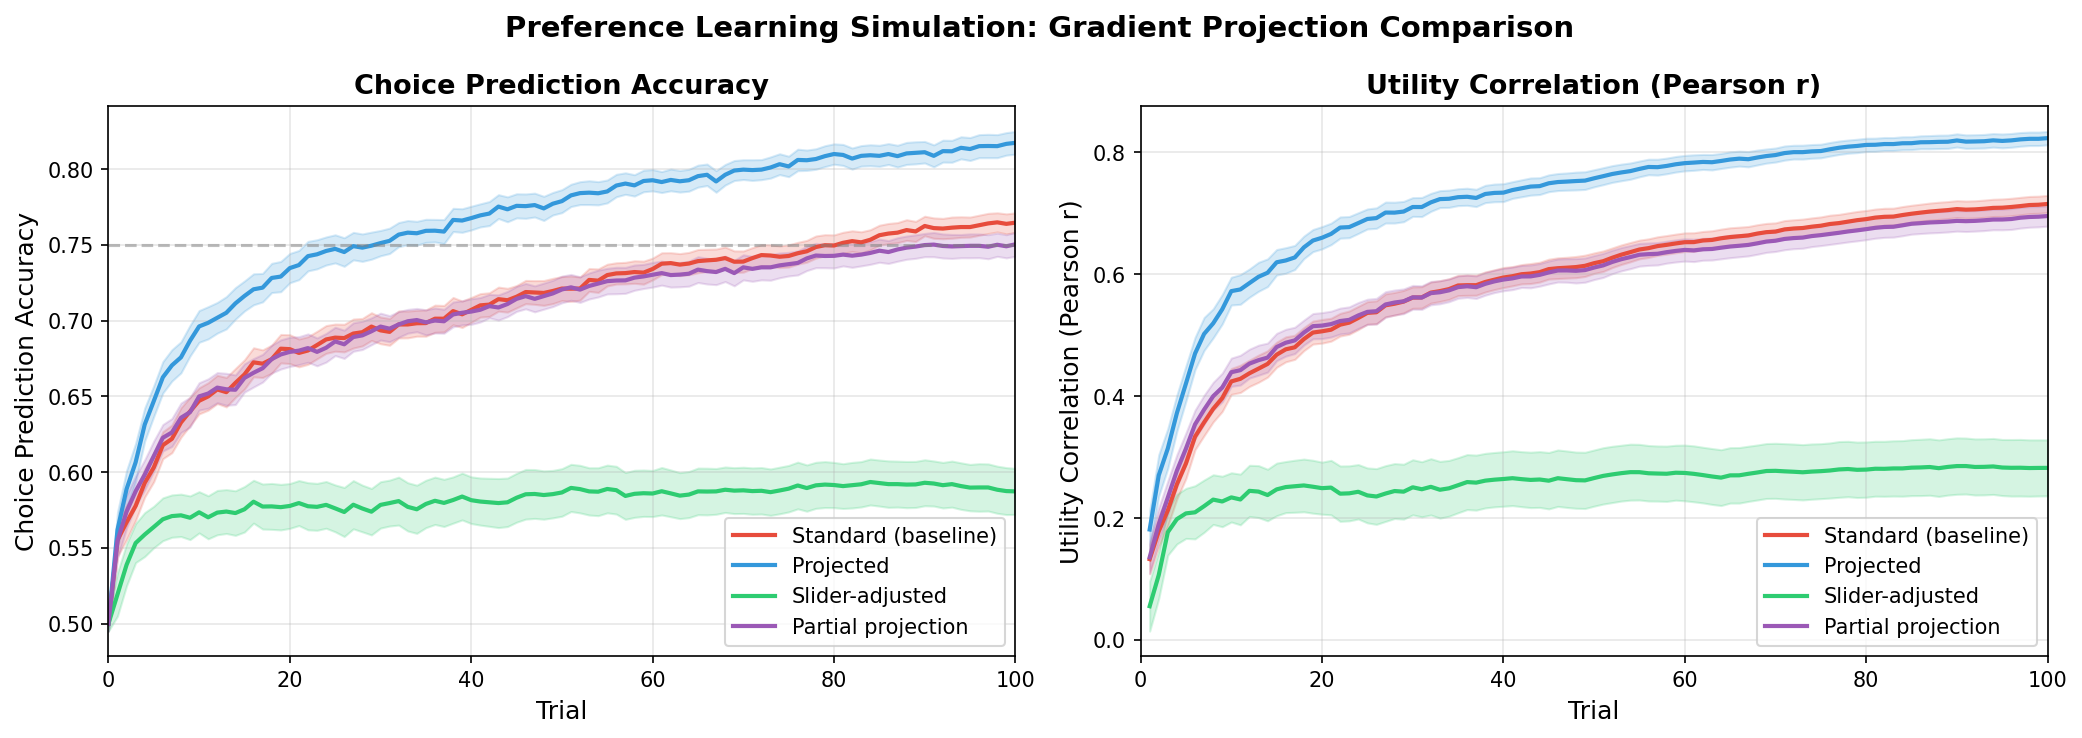

The data file committed next to this chart (first rows):
user_id, condition, trial, accuracy, log_likelihood, utility_pearson, utility_spearman, weight_recovery_pearson, weight_recovery_spearman
0, standard, 0, 0.51, -0.6931, , , , 
0, projected, 0, 0.51, -0.6931, , , , 
0, slider, 0, 0.51, -0.6931, , , , 
0, partial, 0, 0.51, -0.6931, , , , 
0, standard, 1, 0.54, -0.6931, 0.1224, 0.1306, 0.1138, -0.06361
0, projected, 1, 0.55, -0.6931, 0.1268, 0.08996, 0.1138, -0.06361
0, slider, 1, 0.54, -0.6931, 0.2064, 0.1491, 0.3032, 0.1131
0, partial, 1, 0.54, -0.6931, 0.1544, 0.1458, 0.1802, -0.0505
0, standard, 2, 0.485, -0.6931, 0.1865, 0.132, 0.3966, 0.4162
0, projected, 2, 0.62, -0.6931, 0.4617, 0.4554, 0.3966, 0.4162
0, slider, 2, 0.665, -0.6931, 0.5903, 0.5862, 0.6709, 0.5939
0, partial, 2, 0.58, -0.6931, 0.3156, 0.3135, 0.5161, 0.5036
0, standard, 3, 0.61, -0.693, 0.4577, 0.4746, 0.6223, 0.6386
0, projected, 3, 0.74, -0.693, 0.758, 0.7544, 0.6222, 0.6386
0, slider, 3, 0.71, -0.693, 0.7571, 0.7121, 0.8083, 0.5754
0, partial, 3, 0.71, -0.693, 0.6135, 0.6645, 0.7241, 0.6536
0, standard, 4, 0.71, -0.6928, 0.6015, 0.6951, 0.6377, 0.6143
0, projected, 4, 0.79, -0.6929, 0.7857, 0.7777, 0.6377, 0.6143
0, slider, 4, 0.73, -0.693, 0.77, 0.7382, 0.8053, 0.5449
0, partial, 4, 0.745, -0.6929, 0.7124, 0.7526, 0.725, 0.6536
0, standard, 5, 0.61, -0.6929, 0.4429, 0.4975, 0.5321, 0.5638
0, projected, 5, 0.71, -0.6929, 0.6349, 0.6431, 0.5321, 0.5638
0, slider, 5, 0.715, -0.693, 0.7636, 0.7263, 0.784, 0.5429
0, partial, 5, 0.685, -0.6929, 0.5796, 0.6222, 0.6402, 0.5774
0, standard, 6, 0.62, -0.6929, 0.4071, 0.4573, 0.5008, 0.5774
0, projected, 6, 0.675, -0.6929, 0.5751, 0.5916, 0.5008, 0.5774
0, slider, 6, 0.71, -0.693, 0.7279, 0.6926, 0.7339, 0.5347
0, partial, 6, 0.685, -0.6929, 0.5398, 0.5929, 0.5991, 0.6298
0, standard, 7, 0.655, -0.6929, 0.4173, 0.4619, 0.5207, 0.6454
0, projected, 7, 0.68, -0.6929, 0.5986, 0.6166, 0.5208, 0.6454
0, slider, 7, 0.715, -0.693, 0.7295, 0.6991, 0.7458, 0.5521
0, partial, 7, 0.705, -0.6929, 0.5489, 0.6093, 0.6197, 0.6939
0, standard, 8, 0.695, -0.6928, 0.4788, 0.564, 0.5826, 0.6706
0, projected, 8, 0.715, -0.6928, 0.6492, 0.6664, 0.5826, 0.6706
0, slider, 8, 0.725, -0.693, 0.7342, 0.7011, 0.7696, 0.5317
0, partial, 8, 0.755, -0.6929, 0.6059, 0.6813, 0.6798, 0.6765
0, standard, 9, 0.755, -0.6927, 0.5868, 0.7007, 0.6859, 0.6478
0, projected, 9, 0.8, -0.6928, 0.7624, 0.7766, 0.686, 0.6478
0, slider, 9, 0.73, -0.6929, 0.7627, 0.7422, 0.8313, 0.5609
0, partial, 9, 0.78, -0.6928, 0.7174, 0.7831, 0.7838, 0.6488
0, standard, 10, 0.725, -0.6927, 0.5666, 0.6886, 0.664, 0.6366
0, projected, 10, 0.785, -0.6928, 0.7395, 0.7563, 0.664, 0.6459
0, slider, 10, 0.74, -0.6929, 0.7501, 0.735, 0.8148, 0.5376
0, partial, 10, 0.755, -0.6928, 0.6898, 0.7712, 0.7553, 0.6395
0, standard, 11, 0.705, -0.6927, 0.4734, 0.5978, 0.6031, 0.6531
0, projected, 11, 0.755, -0.6928, 0.6405, 0.6609, 0.6031, 0.6531
0, slider, 11, 0.7, -0.6929, 0.6814, 0.664, 0.7453, 0.5502
0, partial, 11, 0.735, -0.6928, 0.5897, 0.6931, 0.6894, 0.6643
0, standard, 12, 0.71, -0.6927, 0.5032, 0.613, 0.585, 0.6522
0, projected, 12, 0.725, -0.6927, 0.6608, 0.686, 0.585, 0.6522
0, slider, 12, 0.71, -0.6929, 0.7166, 0.6946, 0.7743, 0.5594
0, partial, 12, 0.755, -0.6928, 0.6171, 0.6931, 0.683, 0.6551
0, standard, 13, 0.68, -0.6926, 0.516, 0.6035, 0.638, 0.693
0, projected, 13, 0.71, -0.6926, 0.6951, 0.7217, 0.638, 0.693
0, slider, 13, 0.7, -0.6929, 0.7076, 0.6862, 0.7488, 0.488
0, partial, 13, 0.705, -0.6927, 0.6243, 0.6839, 0.7048, 0.6837
0, standard, 14, 0.655, -0.6925, 0.5233, 0.6071, 0.6051, 0.7134
0, projected, 14, 0.715, -0.6926, 0.6686, 0.7012, 0.6052, 0.7134
0, slider, 14, 0.7, -0.6929, 0.703, 0.6827, 0.7416, 0.4982
0, partial, 14, 0.71, -0.6927, 0.6229, 0.6905, 0.6785, 0.6837
... 20,140 more rows
